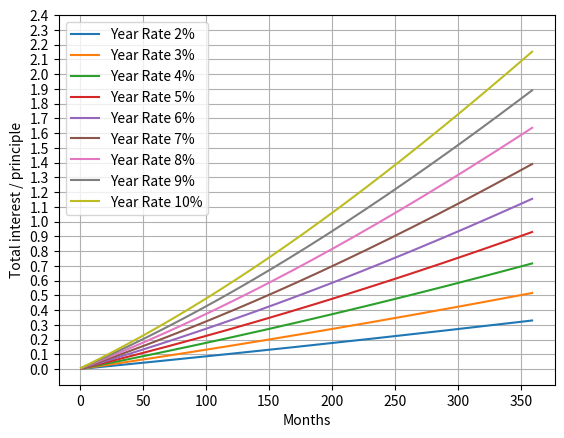

Here is the Python script that generated this plot:
import matplotlib.pyplot as plt
import numpy as np

yearRates = [2, 3, 4, 5, 6, 7, 8, 9, 10]
x = np.arange(0, 360, 1)
for yearRate in yearRates:
    mRange = yearRate / 12 / 100
    y = x * mRange * (1 + mRange) ** x / ((1 + mRange) ** x - 1) - 1
    plt.plot(x, y, label ='Year Rate '+str(yearRate)+'%')
plt.yticks(np.arange(0, 2.5, 0.1))
plt.legend()
plt.xlabel("Months")
plt.ylabel("Total interest / principle")
plt.grid()
plt.show()
